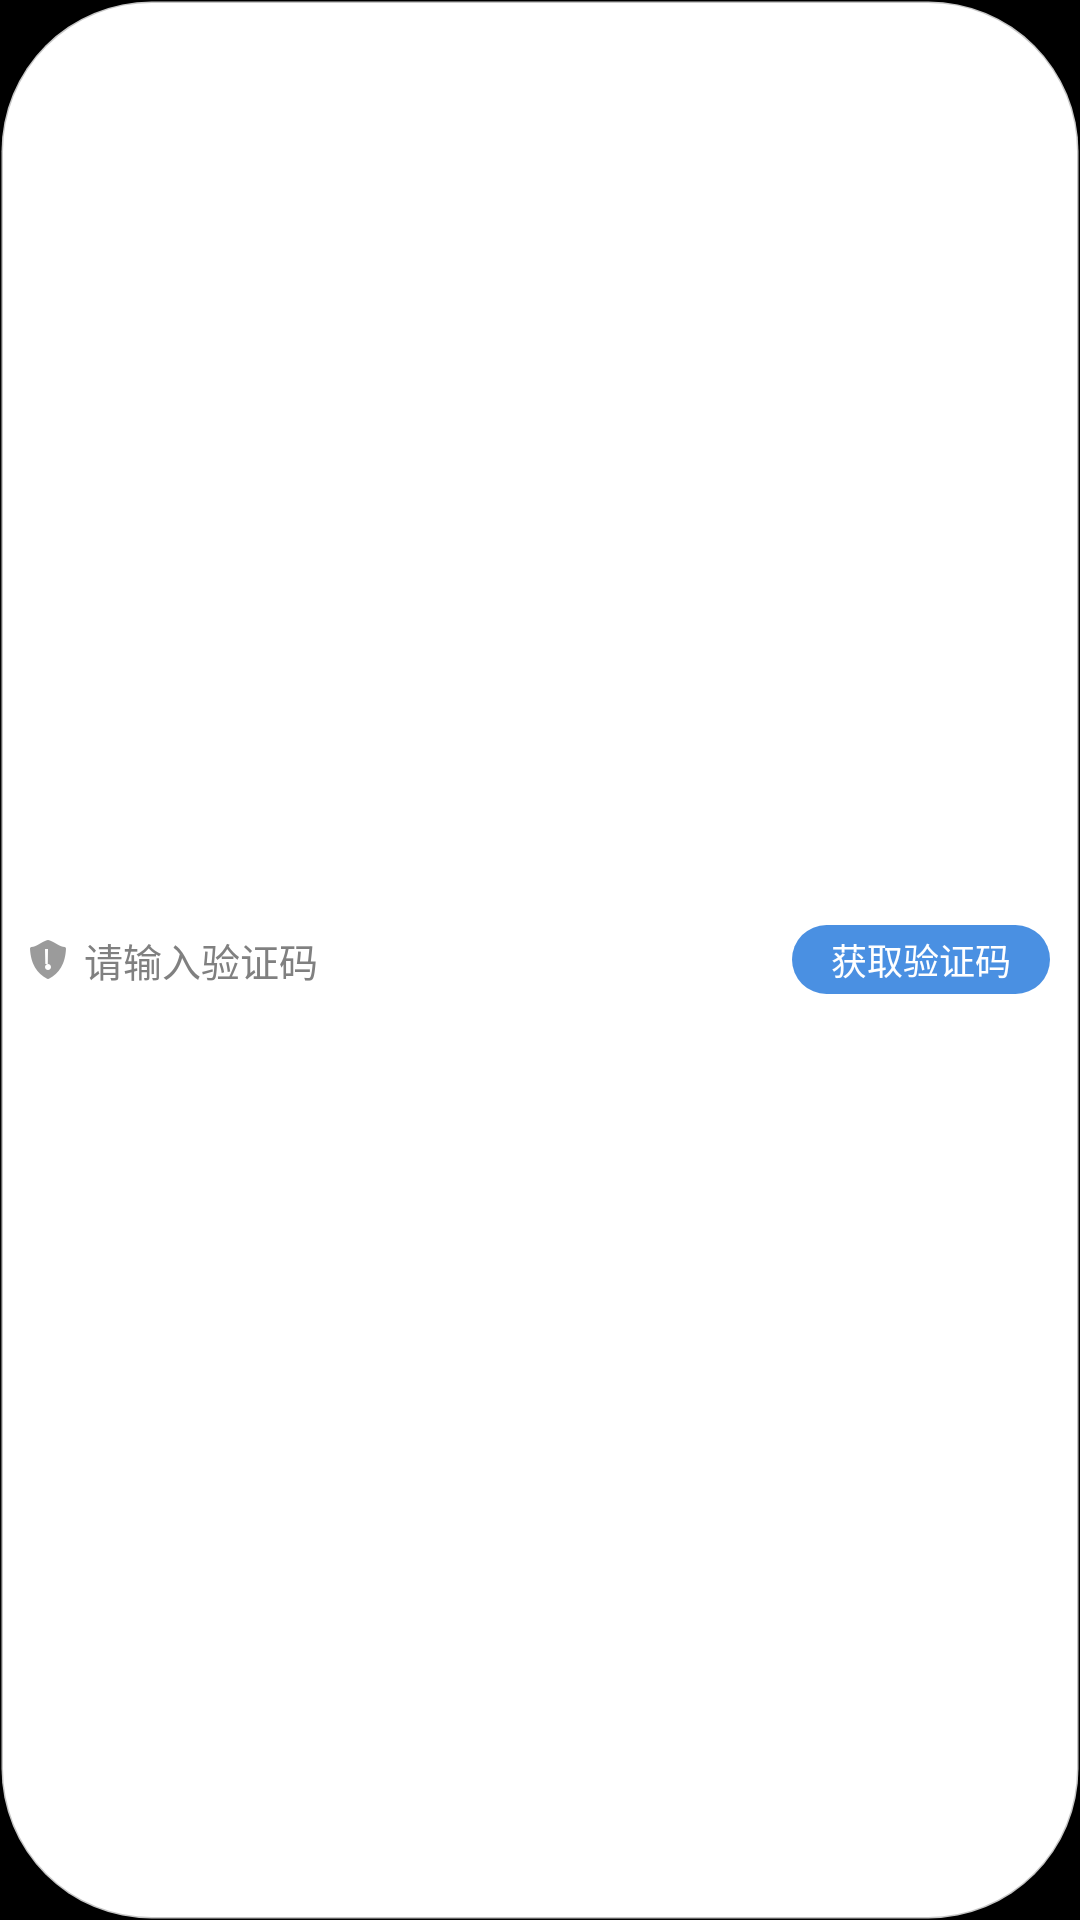

Produce the Android XML layout that renders to this screen, including the resource entries it uses.
<!-- AndroidManifest.xml: application theme AppTheme -->
<!-- res/layout/verity_input.xml -->
<?xml version="1.0" encoding="utf-8"?>
<RelativeLayout xmlns:android="http://schemas.android.com/apk/res/android"
    android:layout_width="match_parent"
    android:layout_height="@dimen/common_input_height"
    android:background="@drawable/common_input_nor_bg"
    android:paddingLeft="@dimen/common_input_padding"
    android:paddingRight="@dimen/common_input_padding">

    <ImageView
        android:id="@+id/image"
        android:layout_width="@dimen/common_input_left_image_width"
        android:layout_height="@dimen/common_input_left_image_height"
        android:layout_alignParentLeft="true"
        android:layout_centerVertical="true"
        android:src="@mipmap/yanzhengma" />

    <TextView
        android:id="@+id/verify"
        android:layout_width="@dimen/common_verity_input_text_width"
        android:layout_height="@dimen/common_verity_input_text_height"
        android:layout_alignParentRight="true"
        android:layout_centerVertical="true"
        android:background="@drawable/verity_input_bg"
        android:gravity="center"
        android:text="@string/common_get_verity"
        android:textColor="@color/white"
        android:textSize="@dimen/common_verity_input_text_size" />

    <EditText
        android:layout_width="match_parent"
        android:layout_height="wrap_content"
        android:layout_centerVertical="true"
        android:layout_marginLeft="@dimen/common_input_text_margin_left"
        android:layout_marginRight="@dimen/common_input_text_margin_left"
        android:layout_toLeftOf="@id/verify"
        android:layout_toRightOf="@id/image"
        android:hint="请输入验证码"
        android:singleLine="true"
        android:background="@null"
        android:textSize="@dimen/common_input_hint_text_size" />


</RelativeLayout>
<!-- resources referenced by this layout -->
<resources>
  <color name="white">#FFFFFF</color>
  <dimen name="common_input_height">34dp</dimen>
  <dimen name="common_input_hint_text_size">13sp</dimen>
  <dimen name="common_input_left_image_height">15dp</dimen>
  <dimen name="common_input_left_image_width">12dp</dimen>
  <dimen name="common_input_padding">10dp</dimen>
  <dimen name="common_input_text_margin_left">6dp</dimen>
  <dimen name="common_verity_input_text_height">23dp</dimen>
  <dimen name="common_verity_input_text_size">12sp</dimen>
  <dimen name="common_verity_input_text_width">86dp</dimen>
  <!-- drawable common_input_nor_bg (drawable) -->
  <?xml version="1.0" encoding="utf-8"?>
  <shape xmlns:android="http://schemas.android.com/apk/res/android">
      <corners android:radius="50dp" />
      <solid android:color="@color/white" />
      <stroke
          android:width="1dp"
          android:color="#39000000" />
  </shape>
  <!-- drawable verity_input_bg (drawable) -->
  <?xml version="1.0" encoding="utf-8"?>
  <shape xmlns:android="http://schemas.android.com/apk/res/android">
      <corners android:radius="100dp" />
      <solid android:color="@color/login_btn_color" />
  </shape>
  <!-- mipmap yanzhengma: png bitmap (mipmap-hdpi, 1406 bytes) -->
  <string name="common_get_verity">获取验证码</string>
  <style name="AppTheme" parent="android:Theme.Holo.NoActionBar.Fullscreen">
  
      </style>
  <color name="login_btn_color">#4A90E2</color>
</resources>
